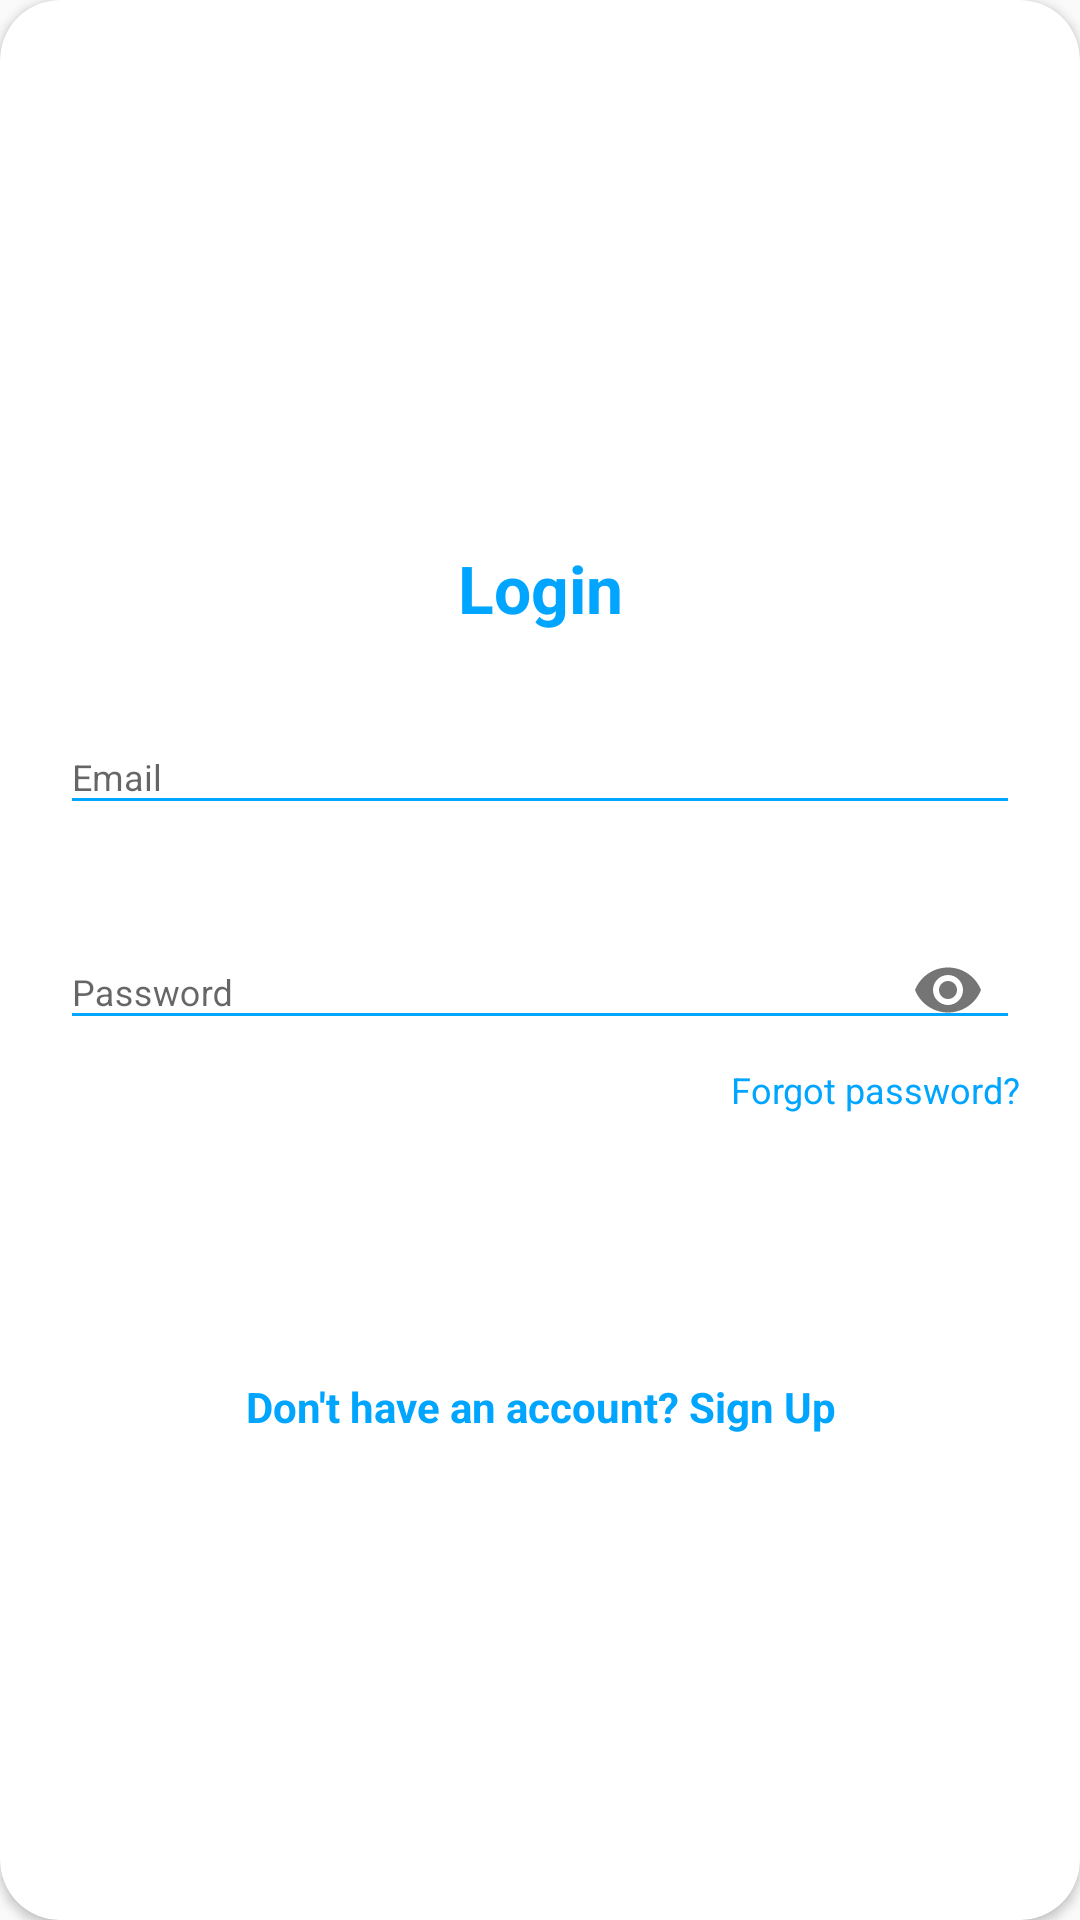

Produce the Android XML layout that renders to this screen, including the resource entries it uses.
<!-- AndroidManifest.xml: application theme Theme.AppCompat.TodoLTD -->
<!-- res/layout/layout_login.xml -->
<?xml version="1.0" encoding="utf-8"?>
<androidx.cardview.widget.CardView
    xmlns:android="http://schemas.android.com/apk/res/android"
    xmlns:app="http://schemas.android.com/apk/res-auto"
    style="@style/loginCard"
    app:cardCornerRadius="@dimen/loginCardRadius"
    android:elevation="5dp"
    android:layout_gravity="center"
    android:layout_marginTop="@dimen/loginViewsMargin"
    android:layout_marginBottom="@dimen/loginViewsMargin"
    android:background="@color/whiteCardColor"
    android:layout_width="match_parent"
    android:layout_height="match_parent">



    <LinearLayout
        style="@style/linearParent"
        android:layout_gravity="center"
        android:padding="@dimen/loginViewsMargin">

        <TextView
            style="@style/headerTextPrimary"
            android:text="@string/login"
            android:layout_marginTop="@dimen/loginViewsMargin"/>

        <com.google.android.material.textfield.TextInputLayout
            android:id="@+id/textInputEmail"
            style="@style/parent"
            android:layout_marginTop="@dimen/loginViewsMargin">
            <EditText
                android:id="@+id/edtEmailLogin"
                style="@style/modifiedEditText"
                android:inputType="textEmailAddress"
                android:maxLines="1"
                android:hint="@string/login_email_hint"/>
            <TextView
                android:id="@+id/wrongEmailLogin"
                android:layout_width="match_parent"
                android:layout_height="wrap_content"
                android:textSize="8sp"
                android:text="@string/wrong_email_format"
                android:textColor="@color/red1"
                android:layout_marginLeft="5dp"
                android:visibility="gone"/>
        </com.google.android.material.textfield.TextInputLayout>

        <com.google.android.material.textfield.TextInputLayout
            android:id="@+id/textInputPassword"
            style="@style/parent"
            android:layout_marginTop="@dimen/loginViewsMargin"
            app:passwordToggleEnabled="true">
            <EditText
                android:id="@+id/edtPassLogin"
                style="@style/modifiedEditText"
                android:hint="@string/login_password_hint"
                android:maxLines="1"
                android:inputType="textPassword"/>
            <TextView
                android:id="@+id/wrongPasslLogin"
                android:layout_width="match_parent"
                android:layout_height="wrap_content"
                android:textSize="8sp"
                android:text="@string/password_not_match"
                android:textColor="@color/red1"
                android:layout_marginLeft="5dp"
                android:visibility="gone"/>
        </com.google.android.material.textfield.TextInputLayout>

        <TextView
            style="@style/viewParent"
            android:text="@string/forgot_password"
            android:textColor="@color/primaryTextColor"
            android:textSize="@dimen/newsMoreTextSize"
            android:layout_gravity="end"
            android:onClick="viewForgotPAssword"
            android:layout_marginTop="1dp"/>

        <Button
            android:id="@+id/btnLogin"
            style="@style/loginButton"
            android:text="@string/login"
            android:layout_gravity="center_horizontal"
            android:layout_marginTop="@dimen/loginViewsMargin"/>

        <TextView
            android:id="@+id/tvLoginToRegister"
            style="@style/parent"
            android:textAlignment="center"
            android:textStyle="bold"
            android:textColor="@color/primaryTextColor"
            android:text="@string/login_signup_hint"
            android:onClick="viewRegisterClicked"
            android:layout_marginTop="@dimen/loginViewsMargin"/>


    </LinearLayout>
</androidx.cardview.widget.CardView>
<!-- resources referenced by this layout -->
<resources>
  <color name="primaryTextColor">#00a5ff</color>
  <color name="red1">#EA5454</color>
  <color name="whiteCardColor">#fff</color>
  <dimen name="loginCardRadius">20dp</dimen>
  <dimen name="loginViewsMargin">20dp</dimen>
  <dimen name="newsMoreTextSize">12sp</dimen>
  <string name="forgot_password">Forgot password?</string>
  <string name="login">Login</string>
  <string name="login_email_hint">Email</string>
  <string name="login_password_hint">Password</string>
  <string name="login_signup_hint">Don\'t have an account? Sign Up</string>
  <string name="password_not_match">Password not match</string>
  <string name="wrong_email_format">Wrong email format</string>
  <style name="headerTextPrimary" parent="headerText">
          <item name="android:textColor">@color/primaryTextColor</item>
      </style>
  <style name="linearParent" parent="parent">
          <item name="android:orientation">vertical</item>
      </style>
  <style name="loginButton" parent="viewParent">
          <item name="android:background">@drawable/login_button_bk</item>
          <item name="android:textColor">@color/whiteTextColor</item>
          <item name="android:textStyle">bold</item>
      </style>
  <style name="loginCard" parent="parent" />
  <style name="modifiedEditText" parent="parent">
          <item name="android:textSize">@dimen/newsMoreTextSize</item>
          <item name="android:backgroundTint">@color/primaryTextColor</item>
      </style>
  <style name="parent">
          <item name="android:layout_width">match_parent</item>
          <item name="android:layout_height">wrap_content</item>
      </style>
  <style name="viewParent">
          <item name="android:layout_width">wrap_content</item>
          <item name="android:layout_height">wrap_content</item>
      </style>
  <style name="Theme.AppCompat.TodoLTD" parent="Theme.AppCompat.DayNight.NoActionBar">
          
          
  
      </style>
  <style name="headerText" parent="parent">
          <item name="android:textSize">@dimen/headerTextSize</item>
          <item name="android:textAlignment">center</item>
          <item name="android:textColor">@color/whiteTextColor</item>
          <item name="android:textStyle">bold</item>
      </style>
  <color name="whiteTextColor">#fff</color>
  <dimen name="headerTextSize">22sp</dimen>
</resources>
